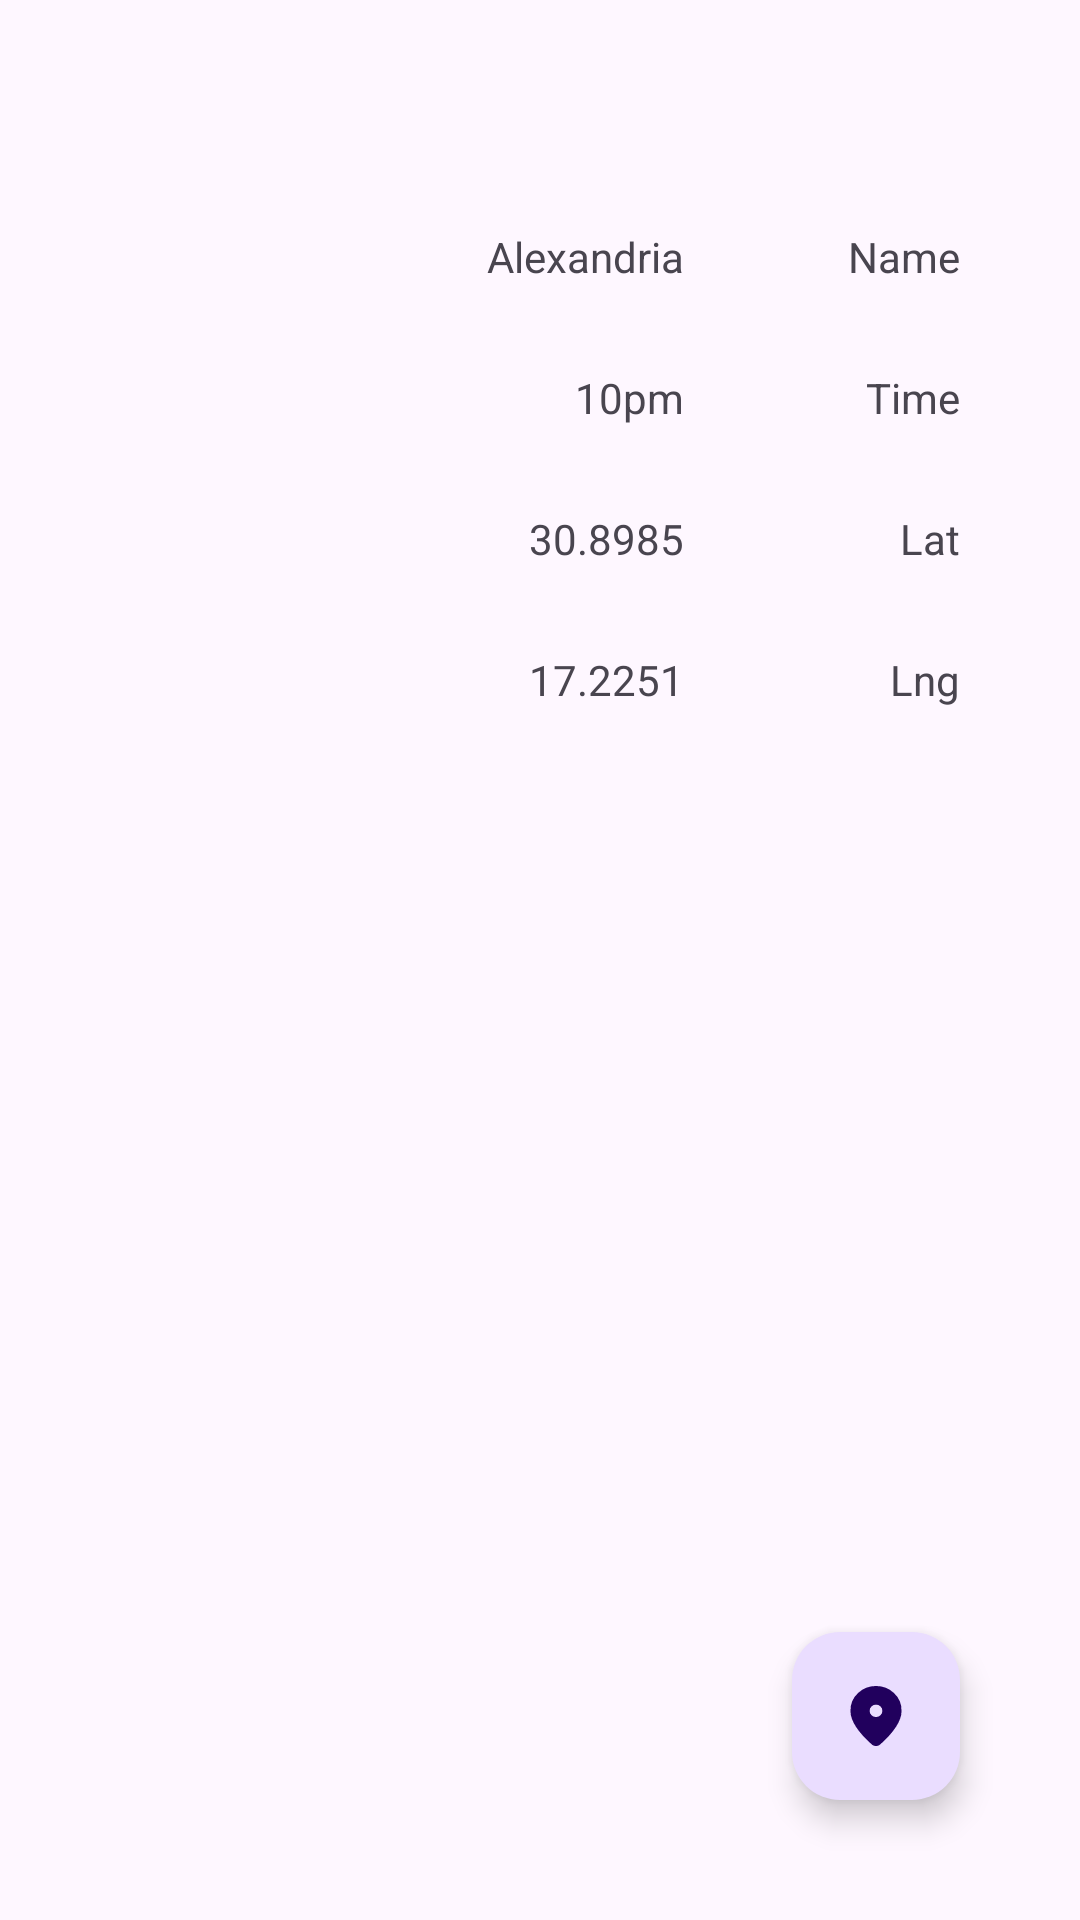

Reconstruct the res/layout file that produces this screen, plus the resources it refers to.
<!-- AndroidManifest.xml: application theme Theme.Test_trip_logic -->
<!-- res/layout/fragment_details.xml -->
<?xml version="1.0" encoding="utf-8"?>
<androidx.constraintlayout.widget.ConstraintLayout xmlns:android="http://schemas.android.com/apk/res/android"
    xmlns:app="http://schemas.android.com/apk/res-auto"
    xmlns:tools="http://schemas.android.com/tools"
    android:layout_width="match_parent"
    android:layout_height="match_parent"
    android:fillViewport="true"
    android:fitsSystemWindows="true"
    tools:context=".ui.fragments.HomeFragment">


    <TextView
        android:id="@+id/tv_trip_name"
        android:layout_width="wrap_content"
        android:layout_height="wrap_content"
        android:layout_marginEnd="132dp"
        android:text="Alexandria"
        app:layout_constraintEnd_toEndOf="parent"
        app:layout_constraintTop_toTopOf="@+id/textView4" />

    <TextView
        android:id="@+id/tv_trip_date"
        android:layout_width="wrap_content"
        android:layout_height="wrap_content"
        android:layout_marginTop="28dp"
        android:text="10pm"
        app:layout_constraintEnd_toEndOf="@+id/tv_trip_name"
        app:layout_constraintTop_toBottomOf="@+id/tv_trip_name" />

    <TextView
        android:id="@+id/tv_trip_lat"
        android:layout_width="wrap_content"
        android:layout_height="wrap_content"
        android:layout_marginTop="28dp"
        android:text="30.8985"
        app:layout_constraintEnd_toEndOf="@+id/tv_trip_date"
        app:layout_constraintTop_toBottomOf="@+id/tv_trip_date" />

    <TextView
        android:id="@+id/tv_trip_lng"
        android:layout_width="wrap_content"
        android:layout_height="wrap_content"
        android:layout_marginTop="28dp"
        android:text="17.2251"
        app:layout_constraintEnd_toEndOf="@+id/tv_trip_lat"
        app:layout_constraintTop_toBottomOf="@+id/tv_trip_lat" />

    <com.google.android.material.floatingactionbutton.FloatingActionButton
        android:id="@+id/fab_map"
        android:layout_width="wrap_content"
        android:layout_height="wrap_content"
        android:layout_marginEnd="40dp"
        android:layout_marginBottom="40dp"
        android:clickable="true"
        android:src="@drawable/ic_vendors_fill"
        app:layout_constraintBottom_toBottomOf="parent"
        app:layout_constraintEnd_toEndOf="parent" />

    <ImageButton
        android:id="@+id/imageButton"
        android:layout_width="0dp"
        android:layout_height="22dp"
        android:layout_marginTop="16dp"
        android:layout_marginEnd="28dp"
        android:background="@android:color/transparent"
        android:src="@drawable/ic_back"
        app:layout_constraintEnd_toEndOf="parent"
        app:layout_constraintTop_toTopOf="parent" />

    <TextView
        android:id="@+id/textView4"
        android:layout_width="wrap_content"
        android:layout_height="wrap_content"
        android:layout_marginTop="76dp"
        android:layout_marginEnd="40dp"
        android:text="Name"
        app:layout_constraintEnd_toEndOf="parent"
        app:layout_constraintTop_toTopOf="parent" />

    <TextView
        android:id="@+id/textView5"
        android:layout_width="wrap_content"
        android:layout_height="wrap_content"
        android:layout_marginTop="28dp"
        android:text="Time"
        app:layout_constraintEnd_toEndOf="@+id/textView4"
        app:layout_constraintTop_toBottomOf="@+id/textView4" />

    <TextView
        android:id="@+id/textView6"
        android:layout_width="wrap_content"
        android:layout_height="wrap_content"
        android:layout_marginTop="28dp"
        android:text="Lat"
        app:layout_constraintEnd_toEndOf="@+id/textView5"
        app:layout_constraintTop_toBottomOf="@+id/textView5" />

    <TextView
        android:id="@+id/textView7"
        android:layout_width="wrap_content"
        android:layout_height="wrap_content"
        android:layout_marginTop="28dp"
        android:text="Lng"
        app:layout_constraintEnd_toEndOf="@+id/textView6"
        app:layout_constraintTop_toBottomOf="@+id/textView6" />
</androidx.constraintlayout.widget.ConstraintLayout>
<!-- resources referenced by this layout -->
<resources>
  <!-- drawable ic_vendors_fill (drawable) -->
  <vector xmlns:android="http://schemas.android.com/apk/res/android"
      android:width="24dp"
      android:height="24dp"
      android:viewportWidth="24"
      android:viewportHeight="24">
    <path
        android:pathData="M12,22a2.251,2.251 0,0 1,-0.744 -0.129,1.966 1.966,0 0,1 -0.664,-0.388 41.007,41.007 0,0 1,-3.055 -3.027,22.5 22.5,0 0,1 -2.218,-2.859 13.471,13.471 0,0 1,-1.355 -2.665,7.164 7.164,0 0,1 -0.465,-2.445 7.9,7.9 0,0 1,2.563 -6.184A8.614,8.614 0,0 1,12 2a8.614,8.614 0,0 1,5.937 2.3A7.9,7.9 0,0 1,20.5 10.486a7.164,7.164 0,0 1,-0.465 2.445,13.472 13.472,0 0,1 -1.355,2.665 22.505,22.505 0,0 1,-2.218 2.859,41 41,0 0,1 -3.055,3.027 1.966,1.966 0,0 1,-0.664 0.388A2.251,2.251 0,0 1,12 22ZM12,12.349a2.074,2.074 0,0 0,1.5 -0.608,1.968 1.968,0 0,0 0.624,-1.462 1.968,1.968 0,0 0,-0.624 -1.462,2.074 2.074,0 0,0 -1.5,-0.608 2.074,2.074 0,0 0,-1.5 0.608,1.968 1.968,0 0,0 -0.624,1.462 1.968,1.968 0,0 0,0.624 1.462A2.074,2.074 0,0 0,12 12.349Z"
        android:fillColor="#3e4060"/>
  </vector>
  <style name="Theme.Test_trip_logic" parent="Base.Theme.Test_trip_logic" />
  <style name="Base.Theme.Test_trip_logic" parent="Theme.Material3.DayNight.NoActionBar">
          
          
      </style>
</resources>
